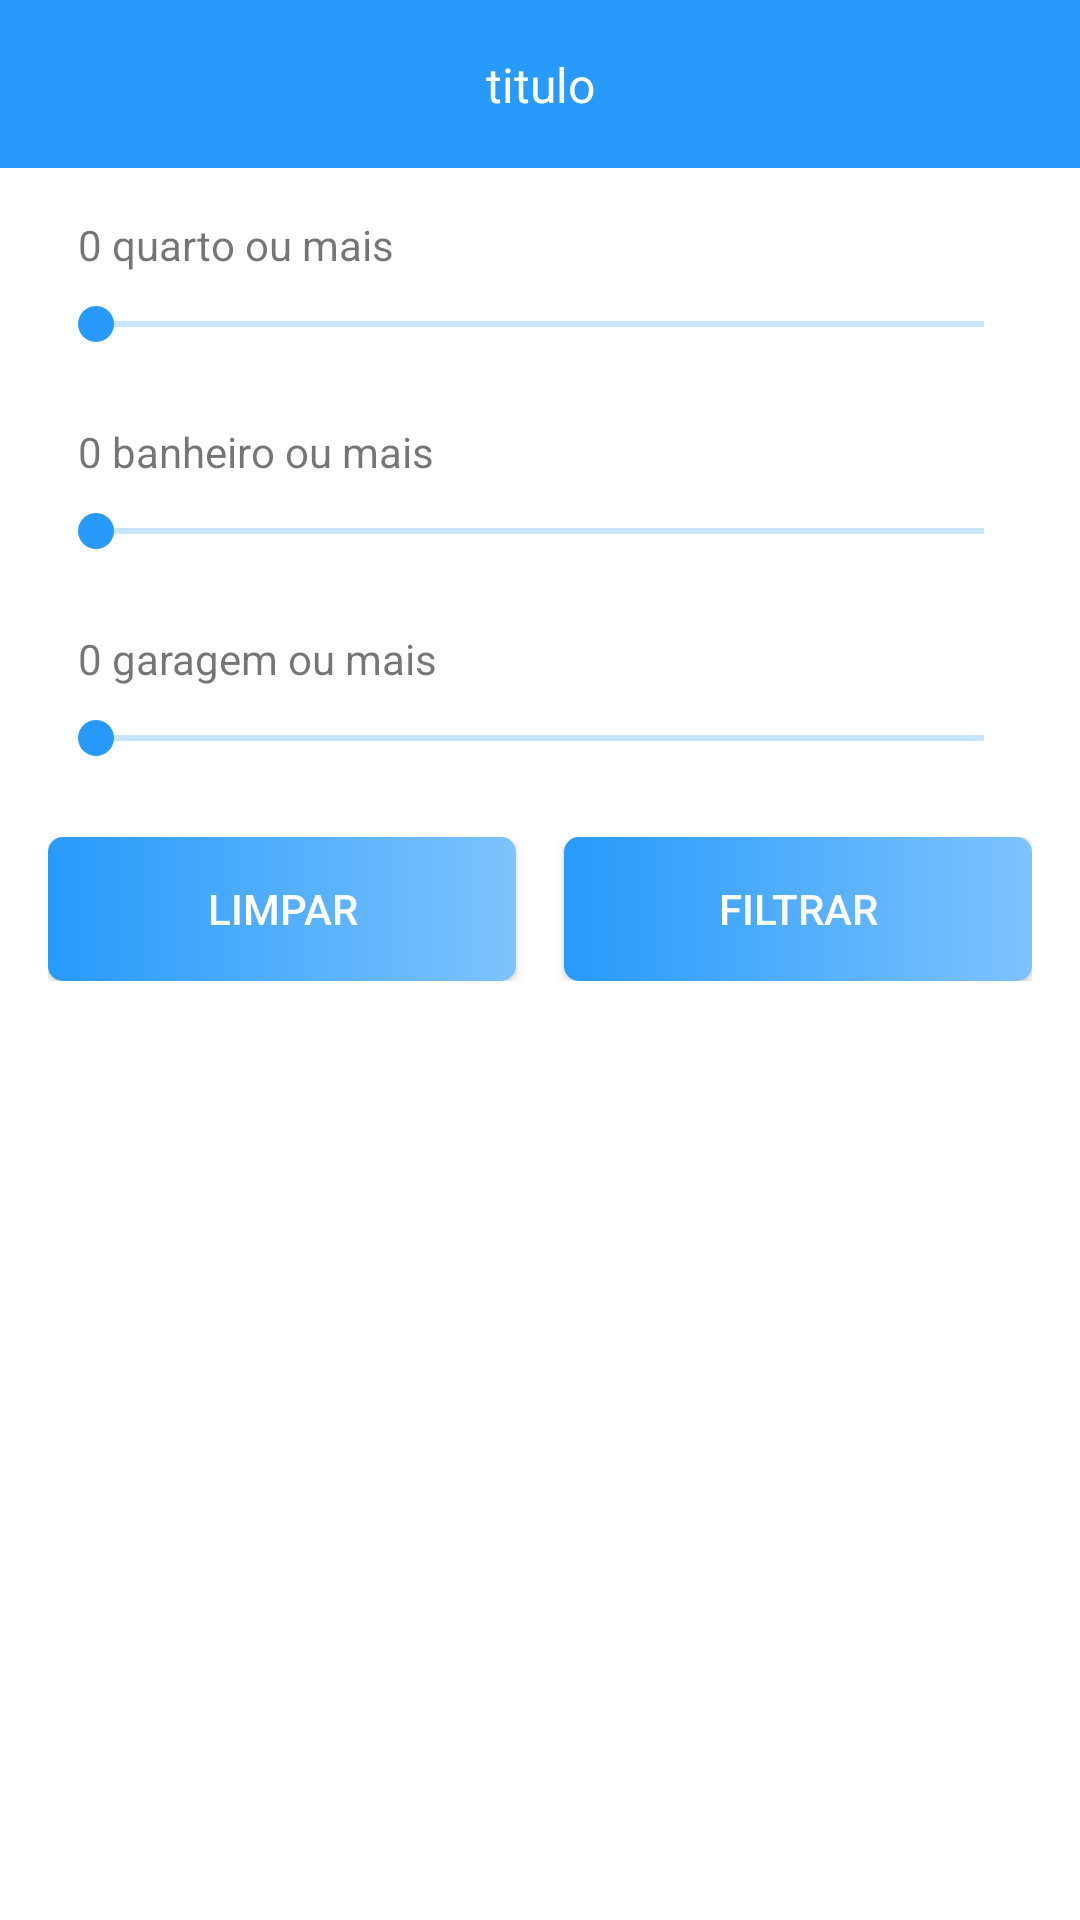

Produce the Android XML layout that renders to this screen, including the resource entries it uses.
<!-- AndroidManifest.xml: application theme Theme.CasaPorTemporadaApp -->
<!-- res/layout/activity_filtrar_anuncios.xml -->
<?xml version="1.0" encoding="utf-8"?>

<androidx.constraintlayout.widget.ConstraintLayout xmlns:android="http://schemas.android.com/apk/res/android"
    xmlns:app="http://schemas.android.com/apk/res-auto"
    xmlns:tools="http://schemas.android.com/tools"
    android:layout_width="match_parent"
    android:layout_height="match_parent"
    android:background="@android:color/white"
    tools:context=".activity.FiltrarAnunciosActivity">

    <include
        android:id="@+id/include7"
        layout="@layout/toolbar_voltar"
        app:layout_constraintEnd_toEndOf="parent"
        app:layout_constraintStart_toStartOf="parent"
        app:layout_constraintTop_toTopOf="parent" />

    <LinearLayout
        android:layout_width="match_parent"
        android:layout_height="0dp"
        android:orientation="vertical"
        android:padding="16dp"
        app:layout_constraintBottom_toBottomOf="parent"
        app:layout_constraintEnd_toEndOf="parent"
        app:layout_constraintStart_toStartOf="parent"
        app:layout_constraintTop_toBottomOf="@+id/include7">

        <LinearLayout
            android:layout_width="match_parent"
            android:layout_height="wrap_content"
            android:orientation="vertical">

            <TextView
                android:id="@+id/text_quarto"
                android:layout_width="wrap_content"
                android:layout_height="wrap_content"
                android:layout_marginStart="10dp"
                android:text="0 quarto ou mais" />

            <SeekBar
                android:id="@+id/sb_quarto"
                android:layout_width="match_parent"
                android:layout_height="wrap_content"
                android:layout_marginTop="8dp"
                android:max="10"
                android:progressBackgroundTint="@color/azul_padrao"
                android:progressTint="@color/azul_padrao"
                android:thumbTint="@color/azul_padrao" />

        </LinearLayout>

        <LinearLayout
            android:layout_width="match_parent"
            android:layout_height="wrap_content"
            android:layout_marginTop="24dp"
            android:orientation="vertical">

            <TextView
                android:id="@+id/text_banheiro"
                android:layout_width="wrap_content"
                android:layout_height="wrap_content"
                android:layout_marginStart="10dp"
                android:text="0 banheiro ou mais" />

            <SeekBar
                android:id="@+id/sb_banheiro"
                android:layout_width="match_parent"
                android:layout_height="wrap_content"
                android:layout_marginTop="8dp"
                android:max="10"
                android:progressBackgroundTint="@color/azul_padrao"
                android:progressTint="@color/azul_padrao"
                android:thumbTint="@color/azul_padrao" />

        </LinearLayout>

        <LinearLayout
            android:layout_width="match_parent"
            android:layout_height="wrap_content"
            android:layout_marginTop="24dp"
            android:orientation="vertical">

            <TextView
                android:id="@+id/text_garagem"
                android:layout_width="wrap_content"
                android:layout_height="wrap_content"
                android:layout_marginStart="10dp"
                android:text="0 garagem ou mais" />

            <SeekBar
                android:id="@+id/sb_garagem"
                android:layout_width="match_parent"
                android:layout_height="wrap_content"
                android:layout_marginTop="8dp"
                android:max="10"
                android:progressBackgroundTint="@color/azul_padrao"
                android:progressTint="@color/azul_padrao"
                android:thumbTint="@color/azul_padrao" />

        </LinearLayout>

        <LinearLayout
            android:layout_width="match_parent"
            android:layout_height="wrap_content"
            android:layout_marginTop="24dp"
            android:orientation="horizontal">

            <android.widget.Button
                android:layout_width="match_parent"
                android:layout_height="wrap_content"
                android:layout_marginEnd="8dp"
                android:layout_weight="1"
                android:background="@drawable/bg_btn"
                android:onClick="limparFiltro"
                android:text="Limpar"
                android:textColor="@android:color/white" />

            <android.widget.Button
                android:layout_width="match_parent"
                android:layout_height="wrap_content"
                android:background="@drawable/bg_btn"
                android:textColor="@android:color/white"
                android:layout_marginStart="8dp"
                android:onClick="filtrar"
                android:layout_weight="1"
                android:text="Filtrar"/>

        </LinearLayout>

    </LinearLayout>


</androidx.constraintlayout.widget.ConstraintLayout>
<!-- res/layout/toolbar_voltar.xml (included above) -->
<?xml version="1.0" encoding="utf-8"?>

<androidx.constraintlayout.widget.ConstraintLayout
    xmlns:android="http://schemas.android.com/apk/res/android"
    xmlns:app="http://schemas.android.com/apk/res-auto"
    xmlns:tools="http://schemas.android.com/tools"
    android:layout_width="match_parent"
    android:layout_height="?actionBarSize"
    android:background="@color/azul_padrao">

    <ImageButton
        android:id="@+id/ib_voltar"
        android:layout_width="wrap_content"
        android:layout_height="match_parent"
        android:paddingStart="16dp"
        android:paddingEnd="16dp"
        android:background="@android:color/transparent"
        android:src="@drawable/ic_voltar_branco"
        app:layout_constraintBottom_toBottomOf="parent"
        app:layout_constraintStart_toStartOf="parent"
        app:layout_constraintTop_toTopOf="parent" />

    <TextView
        android:id="@+id/text_titulo"
        android:layout_width="wrap_content"
        android:layout_height="wrap_content"
        tools:text="titulo"
        android:textColor="@android:color/white"
        android:textSize="16sp"
        app:layout_constraintBottom_toBottomOf="parent"
        app:layout_constraintEnd_toEndOf="parent"
        app:layout_constraintStart_toStartOf="parent"
        app:layout_constraintTop_toTopOf="parent" />

</androidx.constraintlayout.widget.ConstraintLayout>
<!-- resources referenced by this layout -->
<resources>
  <color name="azul_padrao">#279AFB</color>
  <!-- drawable bg_btn (drawable) -->
  <?xml version="1.0" encoding="utf-8"?>
  
  <shape xmlns:android="http://schemas.android.com/apk/res/android"
      android:shape="rectangle">
  
      <gradient android:startColor="#279AFB"
          android:endColor="#7DC3FD"
          android:angle="360"/>
      <corners android:radius="5dp"/>
  
  </shape>
  <style name="Theme.CasaPorTemporadaApp" parent="Theme.MaterialComponents.DayNight.NoActionBar">
          
          <item name="colorPrimary">@color/purple_500</item>
          <item name="colorPrimaryVariant">@color/azul_padrao</item>
          <item name="colorOnPrimary">@color/white</item>
          
          <item name="colorSecondary">@color/teal_200</item>
          <item name="colorSecondaryVariant">@color/teal_700</item>
          <item name="colorOnSecondary">@color/black</item>
          
          <item name="android:statusBarColor" tools:targetApi="l">?attr/colorPrimaryVariant</item>
          
      </style>
  <color name="purple_500">#FF6200EE</color>
  <color name="white">#FFFFFFFF</color>
  <color name="teal_200">#FF03DAC5</color>
  <color name="teal_700">#FF018786</color>
  <color name="black">#FF000000</color>
</resources>
